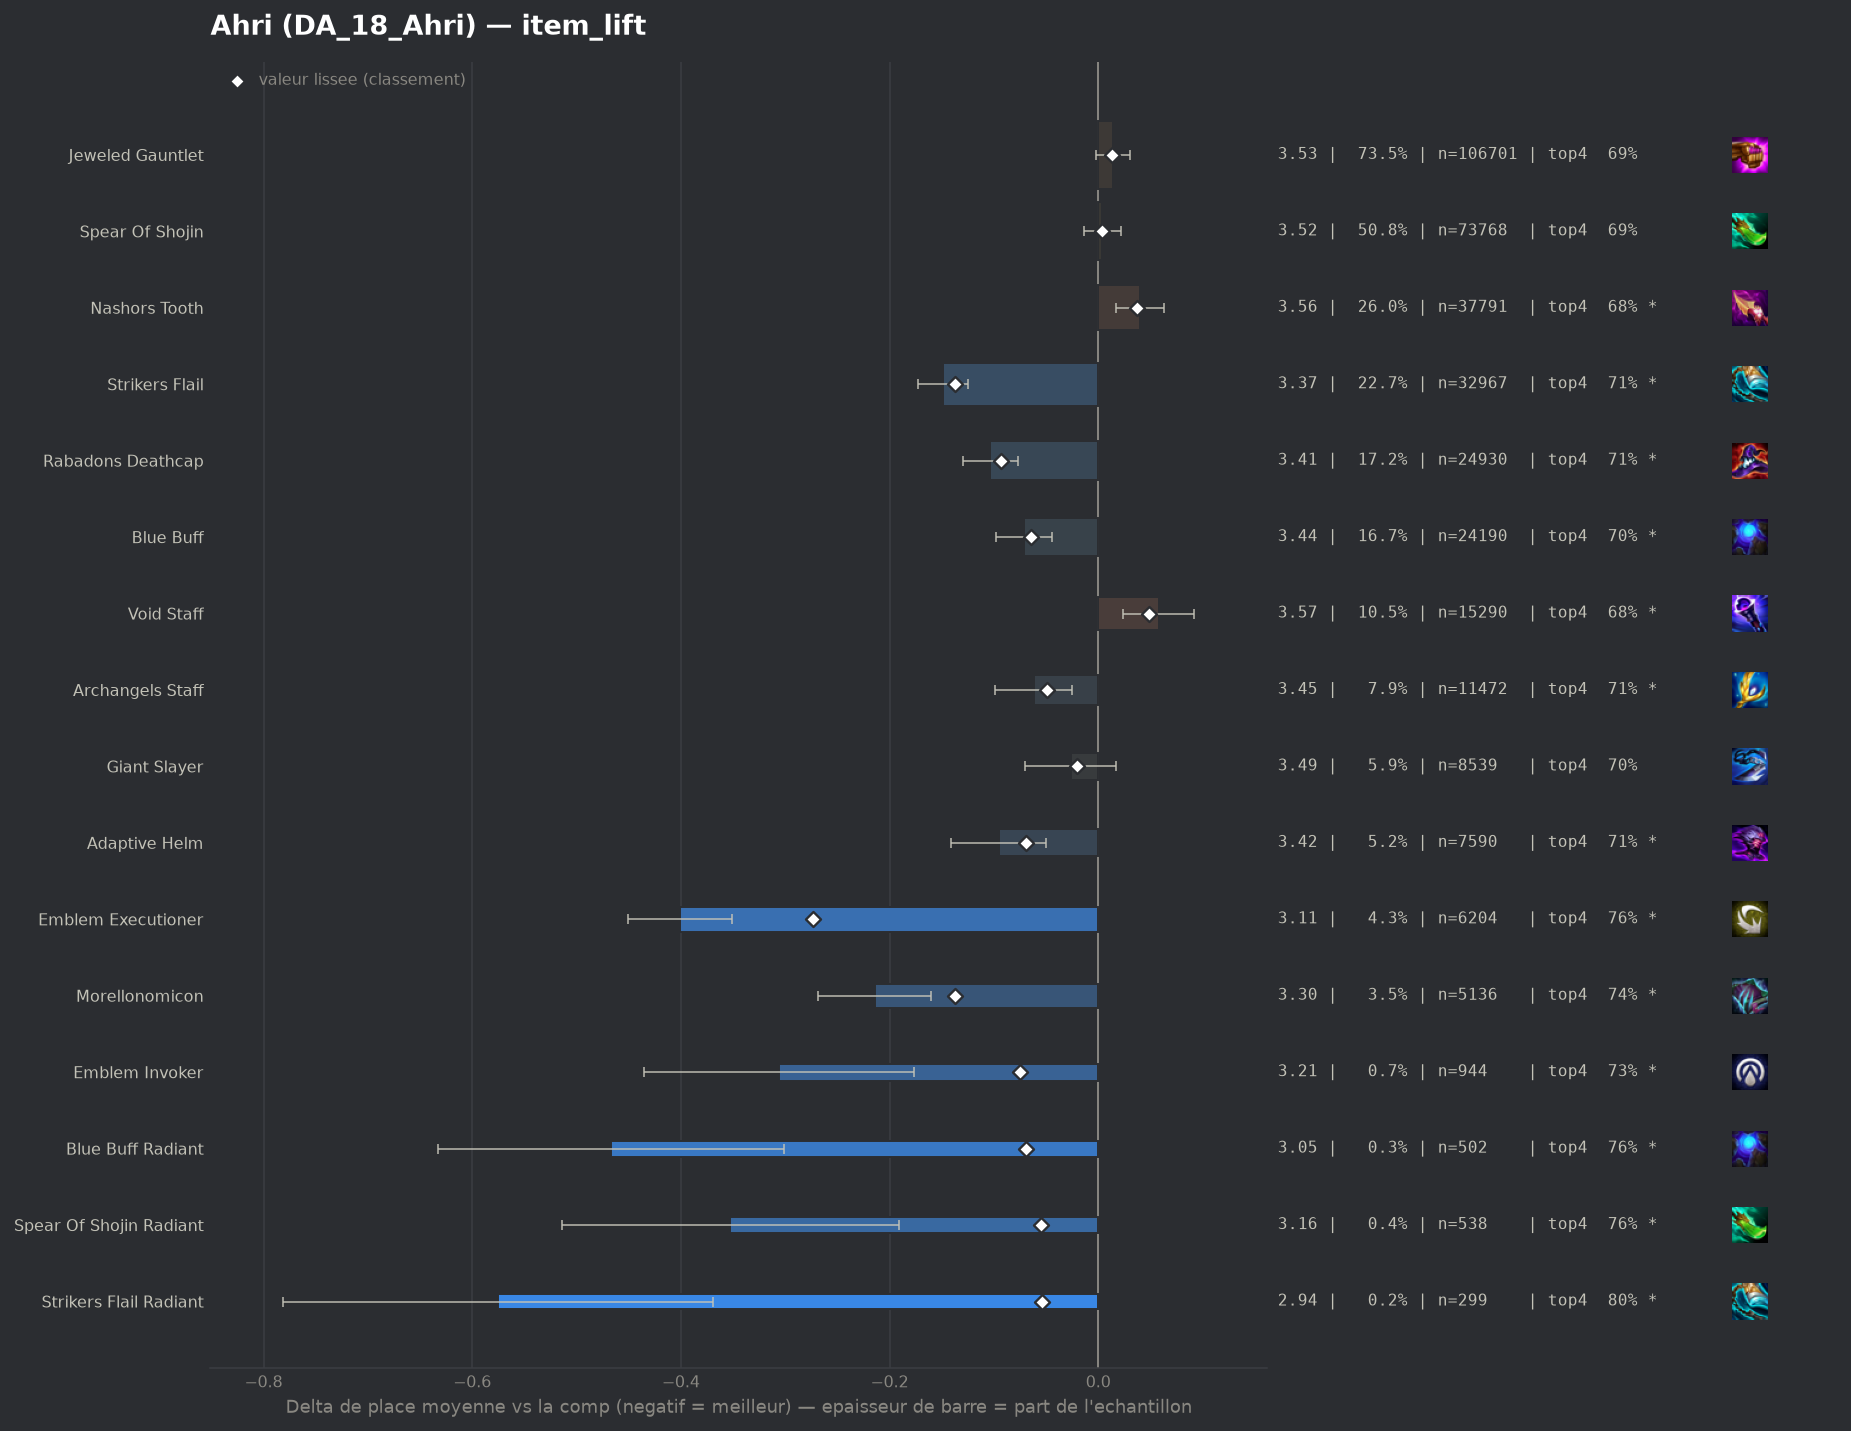

Values plotted in this chart, from the file beside it:
group, label, n, share, avg_place, shrunk_avg, score, d_avg, d_avg_pess, impact, d_top4, win, top2, top4, sd, z, p, significant
pepite, Emblem Executioner, 6204, 0.04272, 3.114, 3.241, -0.273, -0.401, -0.351, 0.0117, 0.0672, 0.273, 0.4731, 0.7558, 1.97, -15.68, 0.0, True
populaire, Strikers Flail, 32967, 0.227, 3.366, 3.378, -0.137, -0.149, -0.125, 0.0311, 0.0235, 0.2237, 0.4177, 0.7121, 2.007, -12.15, 0.0, True
pepite, Morellonomicon, 5136, 0.03537, 3.3, 3.378, -0.137, -0.214, -0.16, 0.0048, 0.0464, 0.2206, 0.4237, 0.735, 1.956, -7.7, 0.0, True
populaire, Rabadons Deathcap, 24930, 0.1717, 3.411, 3.422, -0.093, -0.104, -0.077, 0.0159, 0.0231, 0.2033, 0.396, 0.7116, 1.969, -7.65, 0.0, True
pepite, Emblem Invoker, 944, 0.0065, 3.209, 3.44, -0.075, -0.306, -0.177, 0.0005, 0.0413, 0.2627, 0.4587, 0.7299, 2.016, -4.65, 0.0, True
populaire, Adaptive Helm, 7590, 0.05226, 3.419, 3.446, -0.069, -0.095, -0.05, 0.0036, 0.0184, 0.2046, 0.3954, 0.707, 1.974, -4.09, 4e-05, True
pepite, Blue Buff Radiant, 502, 0.003457, 3.048, 3.446, -0.069, -0.467, -0.301, 0.0002, 0.0724, 0.2669, 0.492, 0.761, 1.894, -5.51, 0.0, True
populaire, Blue Buff, 24190, 0.1666, 3.443, 3.451, -0.064, -0.071, -0.044, 0.0106, 0.0161, 0.1983, 0.3879, 0.7047, 1.97, -5.18, 0.0, True
pepite, Spear Of Shojin Radiant, 538, 0.003705, 3.162, 3.459, -0.055, -0.353, -0.191, 0.0002, 0.0735, 0.2342, 0.4665, 0.7621, 1.907, -4.28, 2e-05, True
pepite, Strikers Flail Radiant, 299, 0.002059, 2.94, 3.461, -0.054, -0.575, -0.369, 0.0001, 0.1108, 0.2876, 0.4716, 0.7993, 1.815, -5.47, 0.0, True
populaire, Archangels Staff, 11472, 0.079, 3.453, 3.465, -0.049, -0.062, -0.025, 0.0039, 0.0211, 0.1815, 0.3771, 0.7096, 1.925, -3.3, 0.00096, True
, Hextech Gunblade, 4128, 0.02843, 3.442, 3.472, -0.043, -0.073, -0.012, 0.0012, 0.0212, 0.1986, 0.3917, 0.7098, 1.978, -2.33, 0.01986, True
, Jeweled Gauntlet Radiant, 1103, 0.007595, 3.357, 3.471, -0.043, -0.157, -0.042, 0.0003, 0.024, 0.2158, 0.4016, 0.7126, 1.951, -2.67, 0.00761, True
, Eternal Pact, 1103, 0.007595, 3.362, 3.473, -0.042, -0.153, -0.037, 0.0003, 0.0367, 0.204, 0.408, 0.7253, 1.953, -2.59, 0.00962, True
, Adaptive Helm Radiant, 239, 0.001646, 2.958, 3.472, -0.042, -0.556, -0.304, 0.0001, 0.0604, 0.3473, 0.5063, 0.749, 1.989, -4.32, 2e-05, True
, Nashors Tooth Radiant, 688, 0.004738, 3.305, 3.475, -0.04, -0.209, -0.061, 0.0002, 0.0411, 0.2282, 0.4273, 0.7297, 1.984, -2.76, 0.00576, True
, Emblem Lunar, 488, 0.00336, 3.352, 3.491, -0.023, -0.162, 0.0, 0.0001, 0.0184, 0.2398, 0.4447, 0.707, 2.08, -1.72, 0.08556, False
populaire, Giant Slayer, 8539, 0.0588, 3.488, 3.495, -0.02, -0.026, 0.0, 0.0012, 0.0107, 0.1959, 0.3762, 0.6993, 1.982, -1.19, 0.2327, False
, Void Staff Radiant, 91, 0.0006266, 3.231, 3.506, -0.009, -0.284, 0.0, 0.0, 0.0916, 0.1538, 0.3846, 0.7802, 1.638, -1.65, 0.09849, False
, Giant Slayer Radiant, 49, 0.0003374, 3.184, 3.509, -0.005, -0.331, 0.0, 0.0, 0.0461, 0.1633, 0.5102, 0.7347, 1.826, -1.27, 0.2046, False
, Rabadons Deathcap Radiant, 624, 0.004297, 3.49, 3.51, -0.004, -0.024, 0.0, 0.0, 0.0214, 0.1907, 0.367, 0.7099, 1.962, -0.31, 0.7583, False
, Emblem Primal, 187, 0.001288, 3.465, 3.512, -0.003, -0.049, 0.0, 0.0, 0.0066, 0.2353, 0.4118, 0.6952, 2.092, -0.32, 0.7471, False
, Ludens Tempest, 2016, 0.01388, 3.514, 3.515, -0.0, -0.0, 0.0, 0.0, 0.0093, 0.183, 0.378, 0.6979, 1.991, -0.0, 0.9961, False
populaire, Spear Of Shojin, 73768, 0.508, 3.519, 3.518, 0.004, 0.004, 0.0, -0.0019, -0.0011, 0.1994, 0.3827, 0.6874, 2.029, 0.43, 0.6641, False
, Tacticians Crown, 211, 0.001453, 3.602, 3.521, 0.006, 0.087, 0.0, -0.0, -0.0108, 0.1659, 0.3555, 0.6777, 1.972, 0.64, 0.5206, False
, Red Buff, 3026, 0.02084, 3.531, 3.523, 0.008, 0.016, 0.0, -0.0002, -0.0022, 0.2052, 0.3923, 0.6864, 2.085, 0.42, 0.6734, False
, Emblem Inferno, 54, 0.0003718, 3.963, 3.523, 0.008, 0.448, 0.0, -0.0, -0.0589, 0.1481, 0.3519, 0.6296, 2.168, 1.52, 0.1287, False
, Quicksilver, 121, 0.0008332, 3.711, 3.522, 0.008, 0.196, 0.0, -0.0, -0.0687, 0.2149, 0.3802, 0.6198, 2.172, 0.99, 0.3207, False
, Infinity Edge, 48, 0.0003305, 3.979, 3.522, 0.008, 0.465, 0.0, -0.0, -0.1052, 0.1458, 0.2917, 0.5833, 2.026, 1.59, 0.1122, False
, Statikk Shiv, 77, 0.0005302, 3.87, 3.524, 0.009, 0.356, 0.0, -0.0, -0.0912, 0.2078, 0.3117, 0.5974, 2.164, 1.44, 0.1496, False
, Archangels Staff Radiant, 80, 0.0005509, 3.875, 3.524, 0.01, 0.36, 0.0, -0.0, -0.0511, 0.0875, 0.275, 0.6375, 1.791, 1.8, 0.07206, False
populaire, Jeweled Gauntlet, 106701, 0.7347, 3.528, 3.528, 0.013, 0.014, 0.0, -0.0099, -0.0032, 0.197, 0.3793, 0.6854, 2.025, 1.69, 0.09025, False
, Emblem Flora Fatalis Augment, 1767, 0.01217, 3.548, 3.527, 0.013, 0.034, 0.0, -0.0002, -0.0106, 0.1902, 0.3707, 0.678, 2.014, 0.7, 0.4834, False
, Emblem Fae, 163, 0.001122, 3.853, 3.533, 0.018, 0.338, 0.016, -0.0, -0.0689, 0.184, 0.3067, 0.6196, 2.097, 2.06, 0.03957, True
, Seekers Armguard, 91, 0.0006266, 4.11, 3.533, 0.018, 0.595, 0.154, -0.0, -0.1281, 0.1538, 0.2967, 0.5604, 2.146, 2.65, 0.00815, True
, Hand Of Justice, 516, 0.003553, 3.651, 3.535, 0.021, 0.137, 0.0, -0.0001, -0.0335, 0.1725, 0.3236, 0.655, 1.936, 1.6, 0.1097, False
, Lich Bane, 155, 0.001067, 3.923, 3.535, 0.021, 0.408, 0.079, -0.0, -0.0757, 0.1419, 0.329, 0.6129, 2.087, 2.43, 0.01499, True
, Zhonyas Paradox, 139, 0.0009572, 4.022, 3.538, 0.023, 0.507, 0.158, -0.0, -0.0699, 0.1295, 0.2878, 0.6187, 2.096, 2.85, 0.00437, True
, Component B F Sword, 41, 0.0002823, 5.878, 3.548, 0.033, 2.363, 1.822, -0.0, -0.4935, 0.0488, 0.0488, 0.1951, 1.77, 8.55, 0.0, True
populaire, Nashors Tooth, 37791, 0.2602, 3.555, 3.552, 0.037, 0.04, 0.017, -0.0097, -0.0085, 0.1923, 0.3723, 0.6801, 2.019, 3.46, 0.00055, True
, Blighting Jewel, 254, 0.001749, 4.055, 3.558, 0.043, 0.541, 0.278, -0.0001, -0.0783, 0.1457, 0.2717, 0.6102, 2.134, 4.03, 6e-05, True
, Emblem Flora Fatalis, 1245, 0.008573, 3.669, 3.561, 0.046, 0.154, 0.039, -0.0004, -0.0291, 0.1839, 0.3606, 0.6594, 2.067, 2.63, 0.00864, True
populaire, Void Staff, 15290, 0.1053, 3.572, 3.563, 0.049, 0.058, 0.024, -0.0051, -0.0116, 0.1901, 0.3717, 0.677, 2.039, 3.34, 0.00085, True
, Component Giants Belt, 94, 0.0006473, 5.351, 3.572, 0.058, 1.836, 1.443, -0.0, -0.3481, 0.0532, 0.0851, 0.3404, 1.944, 9.15, 0.0, True
, Component Recurve Bow, 123, 0.000847, 5.325, 3.588, 0.074, 1.811, 1.408, -0.0001, -0.339, 0.0732, 0.1545, 0.3496, 2.276, 8.82, 0.0, True
, Manazane, 1920, 0.01322, 3.811, 3.633, 0.118, 0.297, 0.205, -0.0016, -0.0506, 0.1568, 0.3208, 0.638, 2.039, 6.34, 0.0, True
, Guinsoos Rageblade, 1560, 0.01074, 3.867, 3.638, 0.123, 0.352, 0.25, -0.0013, -0.0681, 0.1513, 0.3045, 0.6205, 2.041, 6.78, 0.0, True
, Component Tear Of The Goddess, 278, 0.001914, 4.946, 3.64, 0.125, 1.431, 1.178, -0.0002, -0.2749, 0.0827, 0.1655, 0.4137, 2.151, 11.09, 0.0, True
, Dawncore, 802, 0.005523, 4.249, 3.674, 0.159, 0.735, 0.592, -0.0009, -0.1387, 0.1047, 0.2456, 0.5499, 2.059, 10.08, 0.0, True
, Component Needlessly Large Rod, 556, 0.003829, 4.601, 3.689, 0.175, 1.086, 0.909, -0.0007, -0.1994, 0.0917, 0.196, 0.4892, 2.13, 12.0, 0.0, True
, Component Sparring Gloves, 306, 0.002107, 5.353, 3.69, 0.175, 1.838, 1.616, -0.0004, -0.3618, 0.0327, 0.1013, 0.3268, 1.983, 16.19, 0.0, True
, Emblem Blackthorn, 1837, 0.01265, 4.216, 3.786, 0.272, 0.701, 0.6, -0.0034, -0.1328, 0.1312, 0.2749, 0.5558, 2.191, 13.64, 0.0, True
